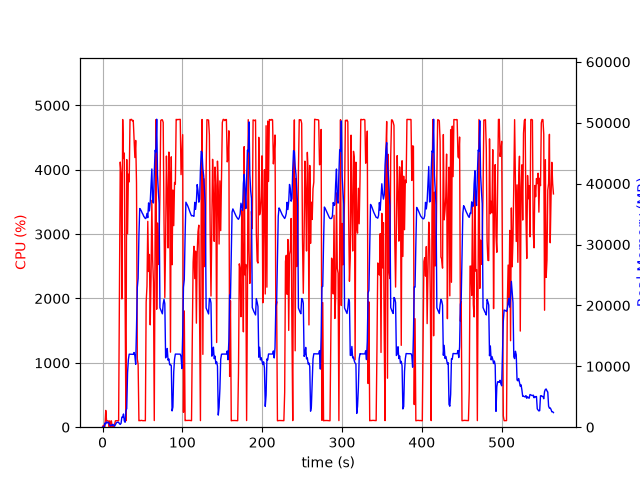

The table this chart was drawn from, first rows:
elapsed_time, nproc, cpu, mem_real, mem_virtual
3.981590270996094e-05, 1, 0.0, 5.828, 2261
1.006, 2, 29.8, 49.98, 162.4
2.014, 2, 2.0, 56.92, 168.7
3.021, 4, 13.9, 683.4, 2384
4.029, 4, 261.0, 547.6, 2005
5.036, 7, 99.4, 888.1, 2794
6.042, 3, 100.2, 712.5, 2101
7.05, 3, 99.3, 797.8, 2213
8.057, 7, 3.0, 714.7, 3108
9.068, 3, 100.2, 346.1, 1629
10.08, 3, 2.0, 244.5, 1565
11.08, 3, 99.2, 352.6, 1637
12.09, 3, 1.0, 271.1, 1556
13.1, 4, 6.0, 475.1, 2119
14.11, 3, 2.0, 283.3, 1634
15.12, 1, 42.7, 161.6, 942.3
16.12, 1, 99.2, 421.6, 1902
17.13, 1, 100.2, 673.6, 3188
18.14, 1, 101.2, 806.3, 2676
19.15, 1, 99.3, 806.3, 2676
20.15, 1, 100.4, 806.3, 2676
21.16, 1, 2191, 569.1, 6658
22.18, 1, 4120, 466.5, 6680
23.2, 1, 3946, 640.6, 6710
24.21, 1, 1993, 1658, 7266
25.23, 1, 4781, 1658, 7266
26.25, 1, 4175, 2170, 7266
27.27, 1, 4260, 1020, 7274
28.29, 1, 1939, 809.7, 8298
29.29, 1, 100.3, 2698, 9350
30.3, 1, 4159, 3053, 9382
31.35, 1, 3007, 8968, 16856
32.37, 1, 3931, 11099, 25586
33.39, 1, 3811, 11994, 25586
34.41, 1, 4781, 11982, 25586
35.43, 1, 4779, 11982, 25586
36.45, 1, 4783, 11982, 25586
37.47, 1, 4760, 11967, 25586
38.49, 1, 4767, 11967, 25586
39.5, 1, 4462, 12269, 25586
40.51, 1, 4190, 11703, 25586
41.53, 1, 4456, 10336, 26791
42.56, 1, 3792, 16201, 41686
43.57, 1, 1060, 22955, 41686
44.58, 1, 973.1, 24438, 62166
45.59, 1, 100.3, 31546, 62166
46.6, 1, 104.1, 35917, 62166
47.6, 1, 102.2, 35749, 62166
48.61, 1, 106.3, 35508, 62166
49.62, 1, 104.2, 35190, 62166
50.62, 1, 101.2, 34960, 62166
51.63, 1, 102.3, 34639, 62166
52.64, 1, 102.3, 34436, 62166
53.65, 1, 100.2, 34263, 62166
54.65, 1, 1945, 34361, 62166
55.68, 1, 2190, 35112, 62166
56.69, 1, 3198, 34409, 62166
57.7, 1, 2419, 36836, 62166
58.72, 1, 2684, 35517, 62166
59.74, 1, 1590, 36955, 86762
... 498 more rows
